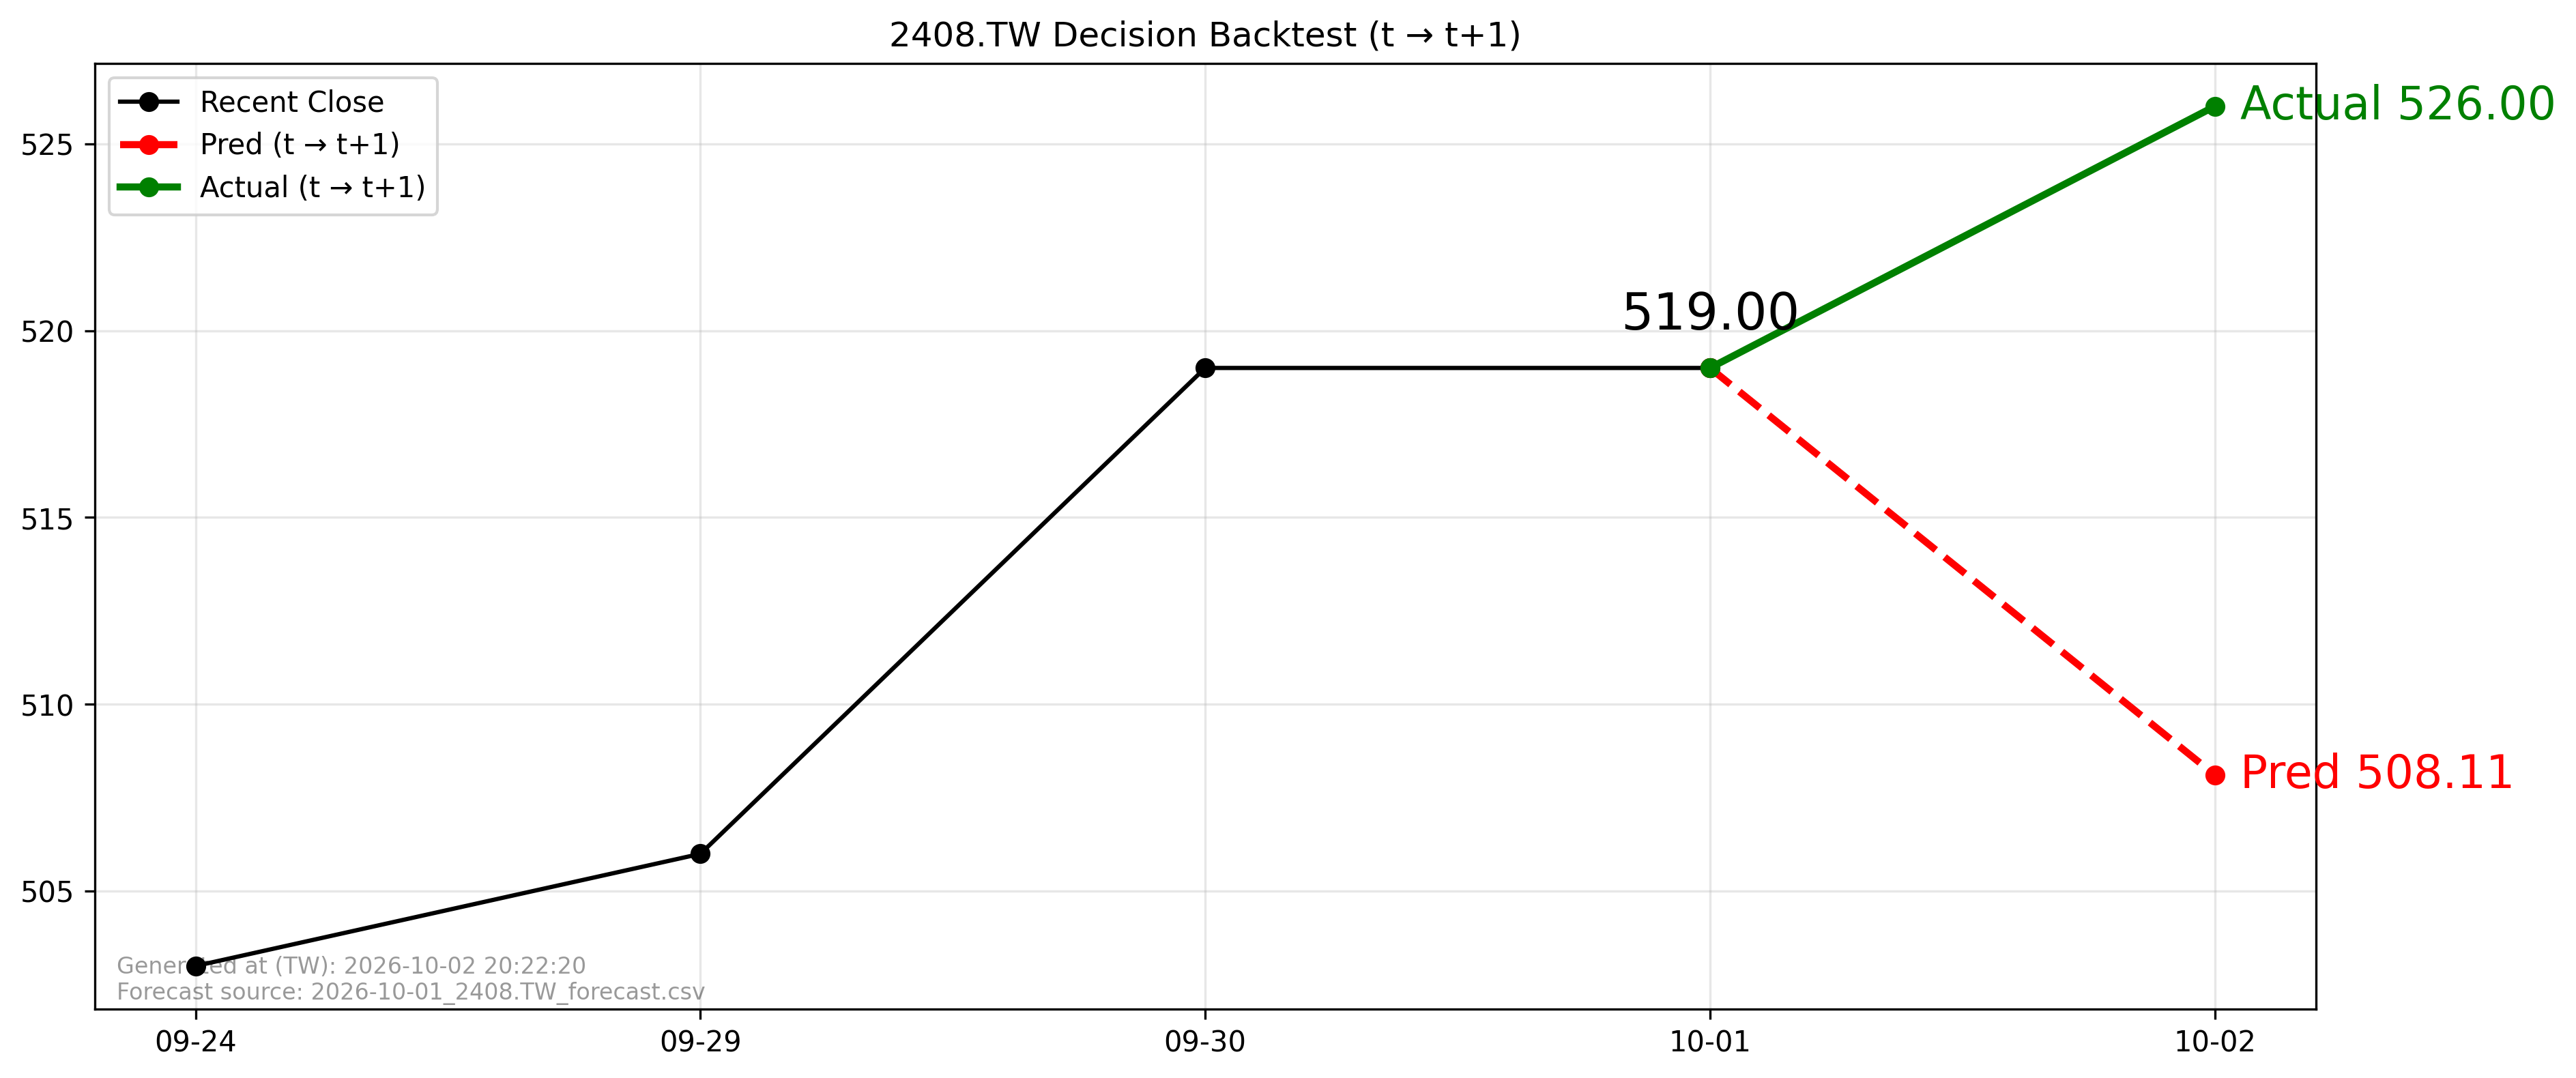

The file beside this chart, header and first rows:
forecast_file, forecast_asof_date, t, t1, close_t, pred_t1, actual_t1, direction_pred, direction_actual, aligned
2026-10-01_2408.TW_forecast.csv, 2026-10-01, 2026-10-01, 2026-10-02, 519.0, 508.1, 526.0, -1, 1, True
